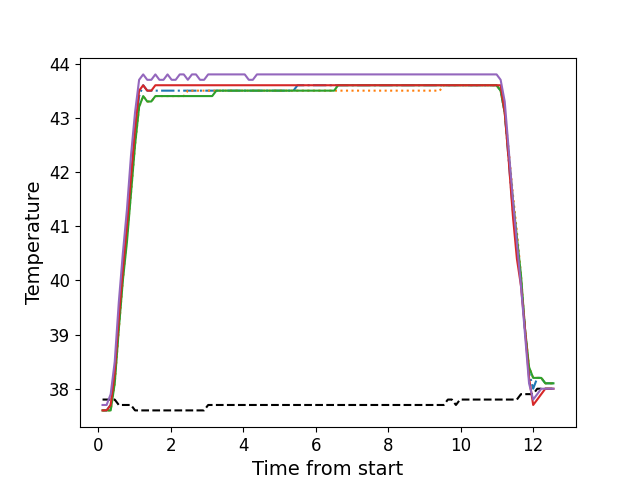

The data file committed next to this chart (first rows):
, times, neutral, z1, z2, z3, z4, z5
0, 0.1211, 37.8, 37.6, 37.6, 37.6, 37.6, 37.7
1, 0.2331, 37.8, 37.6, 37.6, 37.6, 37.6, 37.7
2, 0.3457, 37.8, 37.7, 37.6, 37.6, 37.7, 37.9
3, 0.4574, 37.8, 38.2, 38.1, 38.1, 38.3, 38.5
4, 0.57, 37.7, 39.2, 39.1, 39.1, 39.3, 39.6
5, 0.6816, 37.7, 40.1, 40.0, 40.0, 40.2, 40.5
6, 0.7932, 37.7, 40.9, 40.8, 40.7, 41.0, 41.3
7, 0.9054, 37.7, 41.8, 41.6, 41.6, 41.9, 42.3
8, 1.018, 37.6, 42.7, 42.5, 42.5, 42.8, 43.1
9, 1.13, 37.6, 43.4, 43.2, 43.2, 43.5, 43.7
10, 1.242, 37.6, 43.6, 43.4, 43.4, 43.6, 43.8
11, 1.354, 37.6, 43.5, 43.3, 43.3, 43.5, 43.7
12, 1.467, 37.6, 43.5, 43.3, 43.3, 43.5, 43.7
13, 1.578, 37.6, 43.5, 43.4, 43.4, 43.6, 43.8
14, 1.69, 37.6, 43.5, 43.4, 43.4, 43.6, 43.7
15, 1.803, 37.6, 43.5, 43.4, 43.4, 43.6, 43.7
16, 1.914, 37.6, 43.5, 43.4, 43.4, 43.6, 43.8
17, 2.027, 37.6, 43.5, 43.4, 43.4, 43.6, 43.7
18, 2.139, 37.6, 43.5, 43.4, 43.4, 43.6, 43.7
19, 2.251, 37.6, 43.5, 43.4, 43.4, 43.6, 43.8
20, 2.363, 37.6, 43.5, 43.4, 43.4, 43.6, 43.8
21, 2.474, 37.6, 43.5, 43.5, 43.4, 43.6, 43.7
22, 2.587, 37.6, 43.5, 43.5, 43.4, 43.6, 43.8
23, 2.699, 37.6, 43.5, 43.5, 43.4, 43.6, 43.8
24, 2.81, 37.6, 43.5, 43.5, 43.4, 43.6, 43.7
25, 2.923, 37.6, 43.5, 43.5, 43.4, 43.6, 43.7
26, 3.035, 37.7, 43.5, 43.5, 43.4, 43.6, 43.8
27, 3.147, 37.7, 43.5, 43.5, 43.4, 43.6, 43.8
28, 3.26, 37.7, 43.5, 43.5, 43.5, 43.6, 43.8
29, 3.371, 37.7, 43.5, 43.5, 43.5, 43.6, 43.8
30, 3.484, 37.7, 43.5, 43.5, 43.5, 43.6, 43.8
31, 3.596, 37.7, 43.5, 43.5, 43.5, 43.6, 43.8
32, 3.707, 37.7, 43.5, 43.5, 43.5, 43.6, 43.8
33, 3.82, 37.7, 43.5, 43.5, 43.5, 43.6, 43.8
34, 3.931, 37.7, 43.5, 43.5, 43.5, 43.6, 43.8
35, 4.044, 37.7, 43.5, 43.5, 43.5, 43.6, 43.8
36, 4.156, 37.7, 43.5, 43.5, 43.5, 43.6, 43.7
37, 4.267, 37.7, 43.5, 43.5, 43.5, 43.6, 43.7
38, 4.38, 37.7, 43.5, 43.5, 43.5, 43.6, 43.8
39, 4.492, 37.7, 43.5, 43.5, 43.5, 43.6, 43.8
40, 4.604, 37.7, 43.5, 43.5, 43.5, 43.6, 43.8
41, 4.716, 37.7, 43.5, 43.5, 43.5, 43.6, 43.8
42, 4.827, 37.7, 43.5, 43.5, 43.5, 43.6, 43.8
43, 4.94, 37.7, 43.5, 43.5, 43.5, 43.6, 43.8
44, 5.052, 37.7, 43.5, 43.5, 43.5, 43.6, 43.8
45, 5.164, 37.7, 43.5, 43.5, 43.5, 43.6, 43.8
46, 5.276, 37.7, 43.5, 43.5, 43.5, 43.6, 43.8
47, 5.388, 37.7, 43.5, 43.5, 43.5, 43.6, 43.8
48, 5.5, 37.7, 43.6, 43.5, 43.5, 43.6, 43.8
49, 5.613, 37.7, 43.6, 43.5, 43.5, 43.6, 43.8
50, 5.725, 37.7, 43.6, 43.5, 43.5, 43.6, 43.8
51, 5.837, 37.7, 43.6, 43.5, 43.5, 43.6, 43.8
52, 5.948, 37.7, 43.6, 43.5, 43.5, 43.6, 43.8
53, 6.061, 37.7, 43.6, 43.5, 43.5, 43.6, 43.8
54, 6.172, 37.7, 43.6, 43.5, 43.5, 43.6, 43.8
55, 6.284, 37.7, 43.6, 43.5, 43.5, 43.6, 43.8
56, 6.396, 37.7, 43.6, 43.5, 43.5, 43.6, 43.8
57, 6.509, 37.7, 43.6, 43.5, 43.5, 43.6, 43.8
58, 6.621, 37.7, 43.6, 43.5, 43.6, 43.6, 43.8
59, 6.733, 37.7, 43.6, 43.5, 43.6, 43.6, 43.8
... 52 more rows
